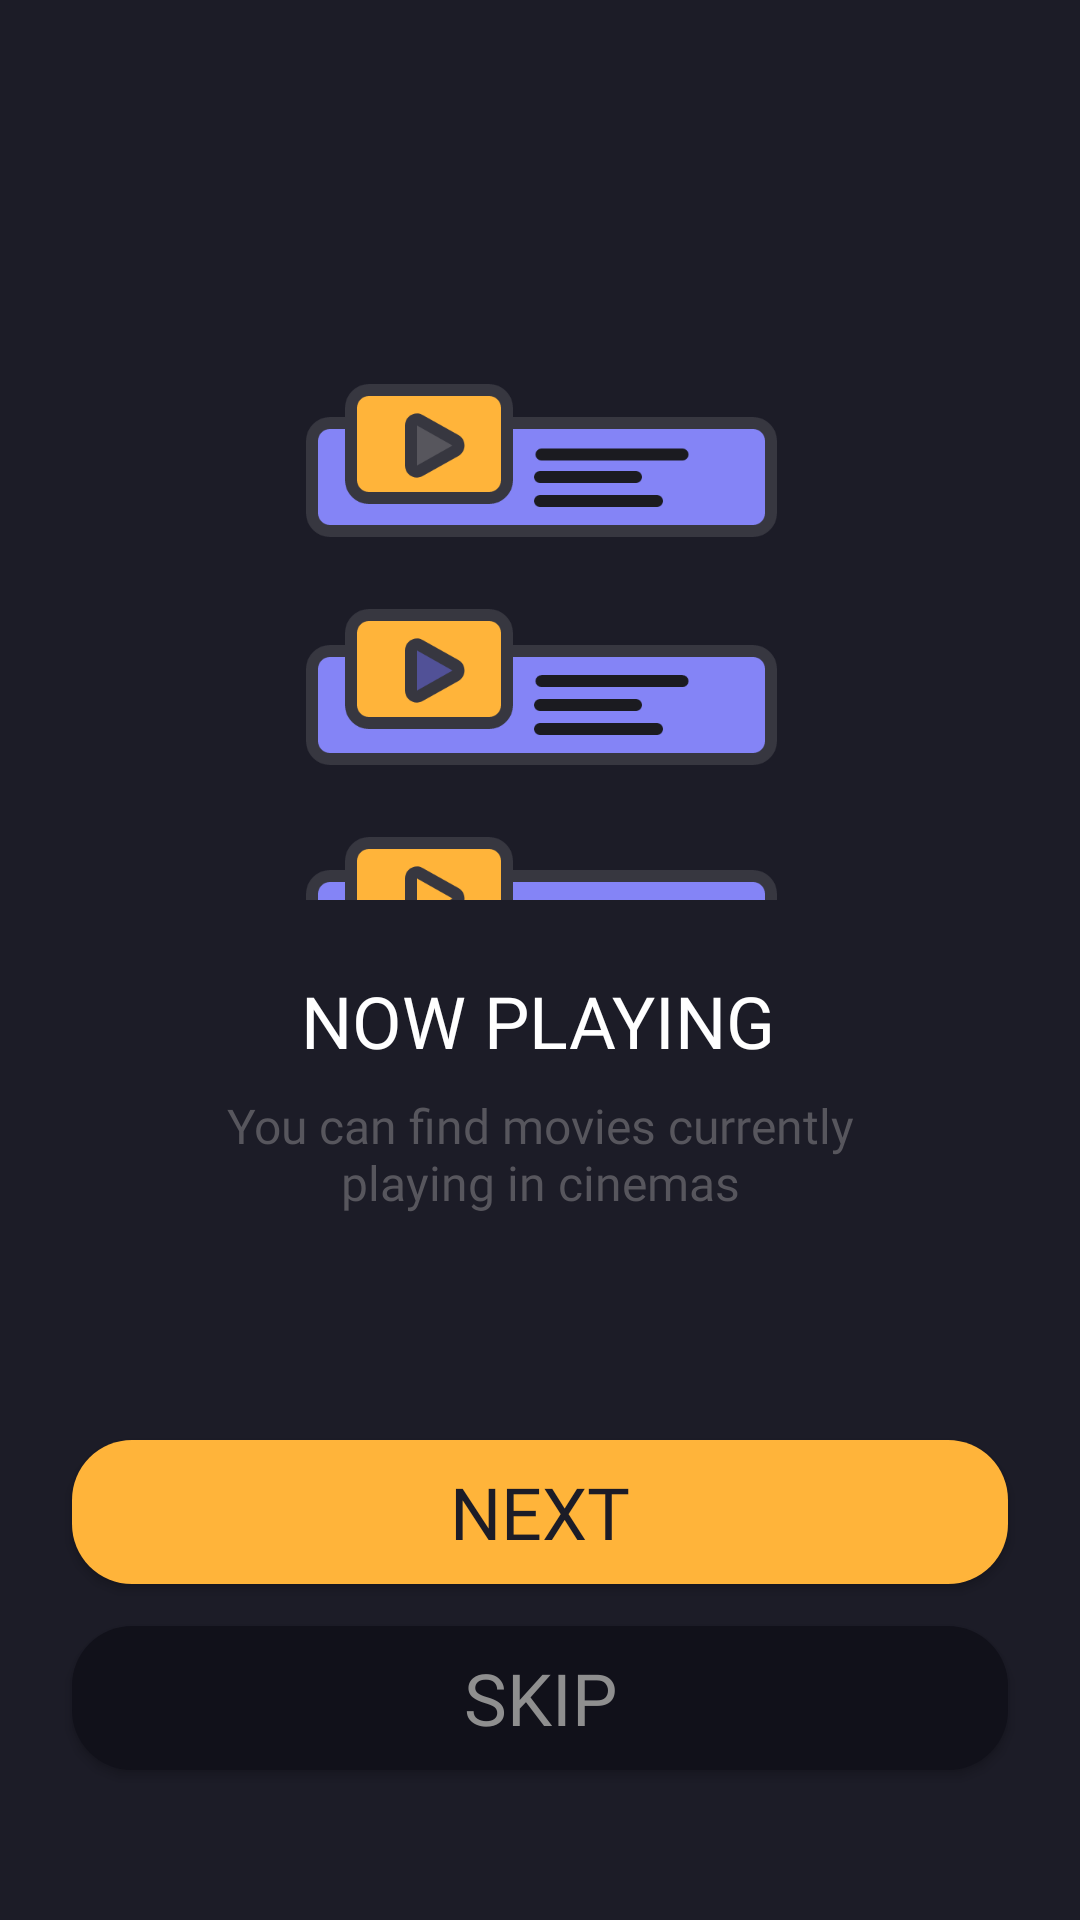

Android layout source for this screen:
<!-- AndroidManifest.xml: application theme Theme.NontonMovieKotlin -->
<!-- res/layout/activity_on_boarding_one.xml -->
<?xml version="1.0" encoding="utf-8"?>
<androidx.constraintlayout.widget.ConstraintLayout xmlns:android="http://schemas.android.com/apk/res/android"
    xmlns:app="http://schemas.android.com/apk/res-auto"
    xmlns:tools="http://schemas.android.com/tools"
    android:layout_width="match_parent"
    android:layout_height="match_parent"
    android:background="@color/background_color_main"
    tools:context=".onboarding.OnBoardingOneActivity"
    >

    <Button
        android:id="@+id/btn_next"
        android:layout_width="0dp"
        android:layout_height="wrap_content"
        android:layout_marginStart="24dp"
        android:layout_marginEnd="24dp"
        android:layout_marginBottom="14dp"
        android:background="@drawable/shape_btn_primary"
        android:fontFamily="@font/montserrat_bold"
        android:text="@string/next"
        android:textColor="@color/background_color_main"
        android:textSize="24sp"
        app:layout_constraintBottom_toTopOf="@+id/btn_skip"
        app:layout_constraintEnd_toEndOf="parent"
        app:layout_constraintHorizontal_bias="1.0"
        app:layout_constraintStart_toStartOf="parent" />

    <Button
        android:id="@+id/btn_skip"
        android:layout_width="0dp"
        android:layout_height="wrap_content"
        android:layout_marginStart="24dp"
        android:layout_marginEnd="24dp"
        android:layout_marginBottom="50dp"
        android:background="@drawable/shape_btn_secondary"
        android:text="@string/skip"
        android:textSize="24sp"
        android:fontFamily="@font/montserrat_regular"
        android:textColor="@color/btn_text_secondary"
        app:layout_constraintBottom_toBottomOf="parent"
        app:layout_constraintEnd_toEndOf="parent"
        app:layout_constraintStart_toStartOf="parent" />

    <ImageView
        android:id="@+id/imageView2"
        android:layout_width="200dp"
        android:layout_height="200dp"
        android:layout_marginStart="80dp"
        android:layout_marginTop="100dp"
        android:layout_marginEnd="80dp"
        app:layout_constraintEnd_toEndOf="parent"
        app:layout_constraintStart_toStartOf="parent"
        app:layout_constraintTop_toTopOf="parent"
        app:srcCompat="@drawable/onboardingone" />

    <TextView
        android:id="@+id/textView"
        android:layout_width="wrap_content"
        android:layout_height="wrap_content"
        android:layout_marginStart="88dp"
        android:layout_marginTop="24dp"
        android:layout_marginEnd="88dp"
        android:fontFamily="@font/montserrat_semibold"
        android:text="@string/now_playing"
        android:textColor="@color/white"
        android:textSize="24sp"
        app:layout_constraintEnd_toEndOf="parent"
        app:layout_constraintHorizontal_bias="0.487"
        app:layout_constraintStart_toStartOf="parent"
        app:layout_constraintTop_toBottomOf="@+id/imageView2" />

    <TextView
        android:id="@+id/textView2"
        android:layout_width="match_parent"
        android:layout_height="wrap_content"
        android:layout_marginStart="62dp"
        android:layout_marginTop="8dp"
        android:layout_marginEnd="62dp"
        android:textAlignment="center"
        android:text="@string/now_playing_desc"
        android:textColor="@color/secondary_color"
        android:textSize="16sp"
        android:fontFamily="@font/montserrat_regular"
        app:layout_constraintEnd_toEndOf="parent"
        app:layout_constraintStart_toStartOf="parent"
        app:layout_constraintTop_toBottomOf="@+id/textView" />

</androidx.constraintlayout.widget.ConstraintLayout>
<!-- resources referenced by this layout -->
<resources>
  <color name="background_color_main">#1C1C27</color>
  <color name="btn_text_secondary">#8F8F8F</color>
  <color name="secondary_color">#57565D</color>
  <color name="white">#FFFFFFFF</color>
  <!-- drawable onboardingone: png bitmap (drawable, 29471 bytes) -->
  <!-- drawable shape_btn_primary (drawable) -->
  <?xml version="1.0" encoding="utf-8"?>
  <shape xmlns:android="http://schemas.android.com/apk/res/android"
      android:shape="rectangle">
  
      <solid android:color="@color/btn_primary"/>
  
      <corners android:radius="20dp"/>
  
  </shape>
  <!-- drawable shape_btn_secondary (drawable) -->
  <?xml version="1.0" encoding="utf-8"?>
  <shape xmlns:android="http://schemas.android.com/apk/res/android"
      android:shape="rectangle">
  
      <solid android:color="@color/btn_secondary"/>
  
      <corners android:radius="20dp"/>
  
  
  </shape>
  <string name="next">NEXT</string>
  <string name="now_playing">NOW PLAYING</string>
  <string name="now_playing_desc">You can find movies currently playing in cinemas</string>
  <string name="skip">SKIP</string>
  <style name="Theme.NontonMovieKotlin" parent="Theme.AppCompat.NoActionBar">
          
          <item name="colorPrimary">@color/purple_500</item>
          <item name="colorPrimaryVariant">@color/purple_700</item>
          <item name="colorOnPrimary">@color/white</item>
          
          <item name="colorSecondary">@color/teal_200</item>
          <item name="colorSecondaryVariant">@color/teal_700</item>
          <item name="colorOnSecondary">@color/black</item>
          
          <item name="android:statusBarColor" tools:targetApi="l">@color/btn_secondary</item>
          
      </style>
  <color name="btn_primary">#FFB43A</color>
  <color name="btn_secondary">#11111A</color>
  <color name="purple_500">#FF6200EE</color>
  <color name="purple_700">#FF3700B3</color>
  <color name="teal_200">#FF03DAC5</color>
  <color name="teal_700">#FF018786</color>
  <color name="black">#FF000000</color>
</resources>
